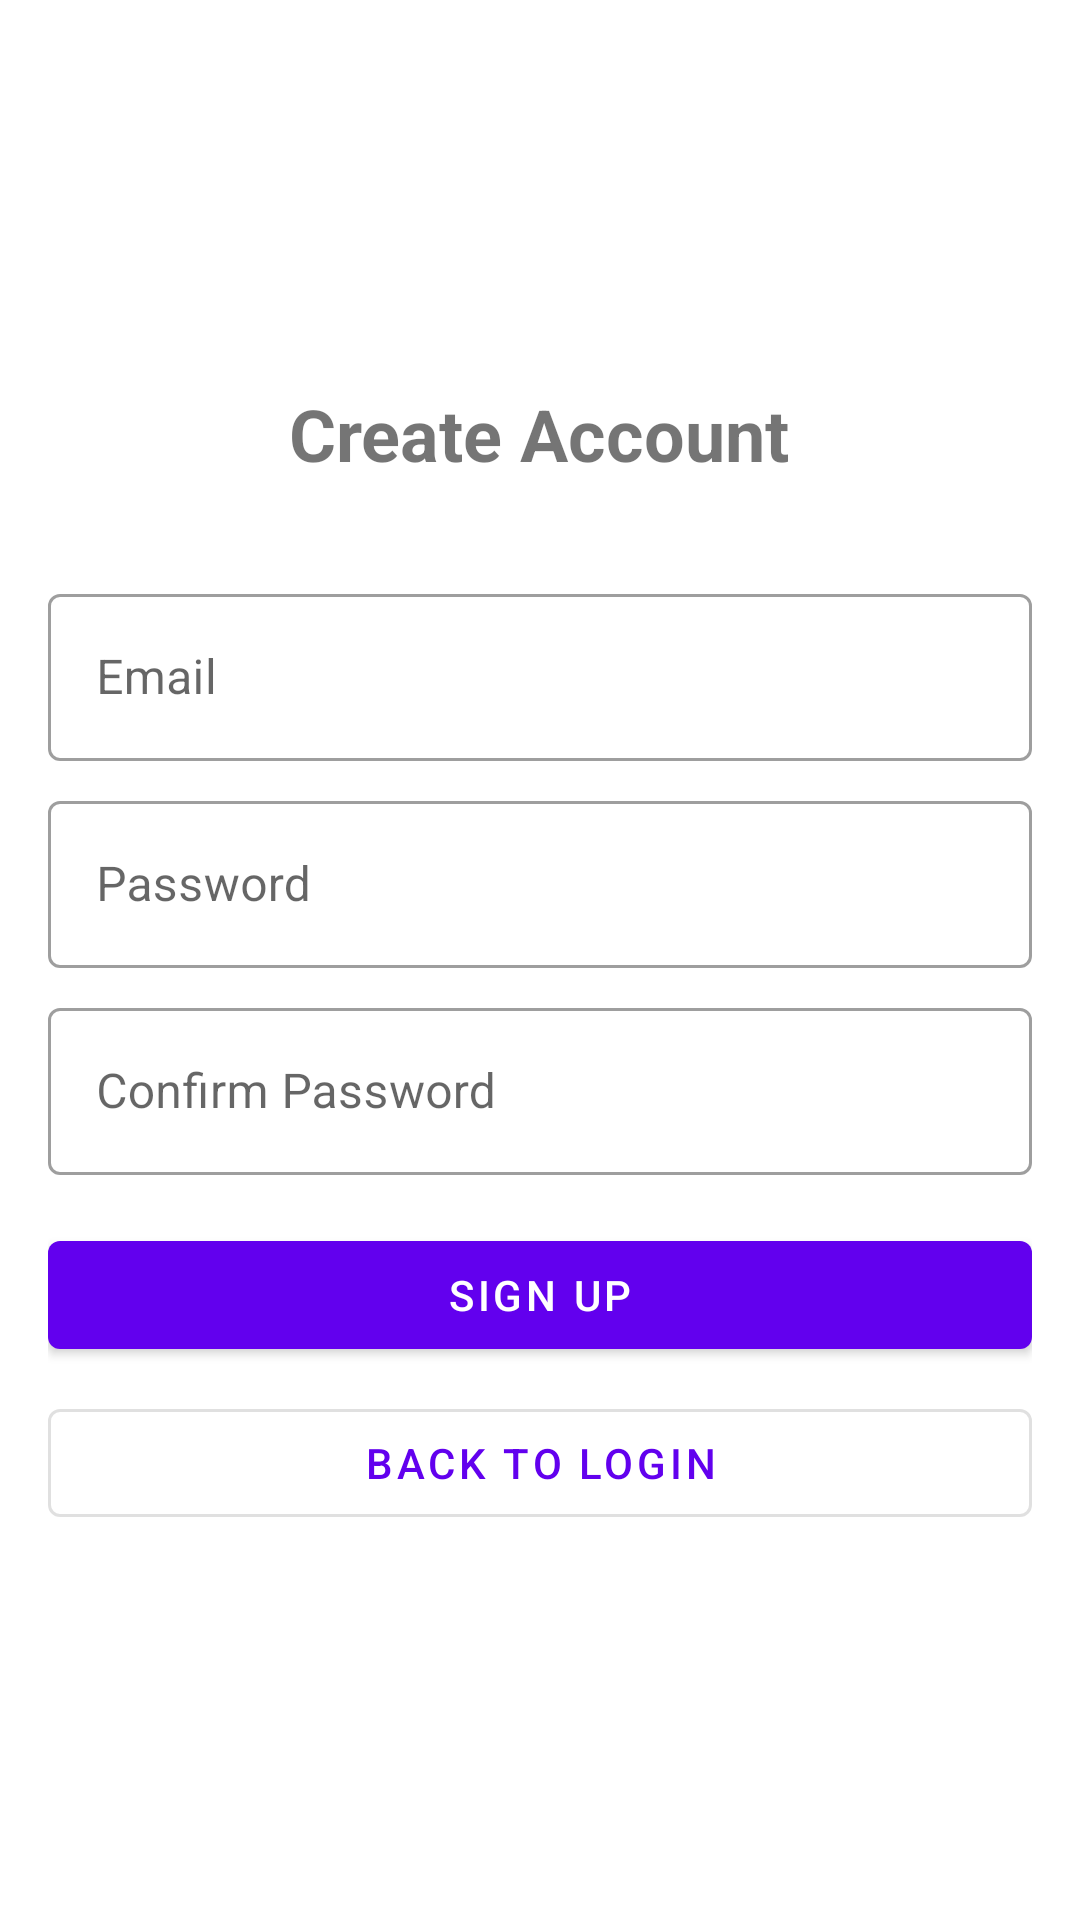

Here is an Android app screen rendered from its layout file. Give the layout XML and the strings, colors and styles it references.
<!-- AndroidManifest.xml: activity theme Theme.MyBooks -->
<!-- res/layout/activity_signup.xml -->
<?xml version="1.0" encoding="utf-8"?>
<LinearLayout xmlns:android="http://schemas.android.com/apk/res/android"
    xmlns:app="http://schemas.android.com/apk/res-auto"
    android:layout_width="match_parent"
    android:layout_height="match_parent"
    android:orientation="vertical"
    android:padding="16dp"
    android:gravity="center">

    <TextView
        android:layout_width="wrap_content"
        android:layout_height="wrap_content"
        android:text="Create Account"
        android:textSize="24sp"
        android:textStyle="bold"
        android:layout_marginBottom="32dp"/>

    <com.google.android.material.textfield.TextInputLayout
        android:layout_width="match_parent"
        android:layout_height="wrap_content"
        android:layout_marginBottom="8dp"
        style="@style/Widget.MaterialComponents.TextInputLayout.OutlinedBox">

        <com.google.android.material.textfield.TextInputEditText
            android:id="@+id/emailEditText"
            android:layout_width="match_parent"
            android:layout_height="wrap_content"
            android:hint="@string/email"
            android:inputType="textEmailAddress"/>
    </com.google.android.material.textfield.TextInputLayout>

    <com.google.android.material.textfield.TextInputLayout
        android:layout_width="match_parent"
        android:layout_height="wrap_content"
        android:layout_marginBottom="8dp"
        style="@style/Widget.MaterialComponents.TextInputLayout.OutlinedBox">

        <com.google.android.material.textfield.TextInputEditText
            android:id="@+id/passwordEditText"
            android:layout_width="match_parent"
            android:layout_height="wrap_content"
            android:hint="@string/password"
            android:inputType="textPassword"/>
    </com.google.android.material.textfield.TextInputLayout>

    <com.google.android.material.textfield.TextInputLayout
        android:layout_width="match_parent"
        android:layout_height="wrap_content"
        android:layout_marginBottom="16dp"
        style="@style/Widget.MaterialComponents.TextInputLayout.OutlinedBox">

        <com.google.android.material.textfield.TextInputEditText
            android:id="@+id/confirmPasswordEditText"
            android:layout_width="match_parent"
            android:layout_height="wrap_content"
            android:hint="Confirm Password"
            android:inputType="textPassword"/>
    </com.google.android.material.textfield.TextInputLayout>

    <com.google.android.material.button.MaterialButton
        android:id="@+id/signUpButton"
        android:layout_width="match_parent"
        android:layout_height="wrap_content"
        android:text="@string/signup"
        android:layout_marginBottom="8dp"/>

    <com.google.android.material.button.MaterialButton
        android:id="@+id/backToLoginButton"
        android:layout_width="match_parent"
        android:layout_height="wrap_content"
        android:text="Back to Login"
        style="@style/Widget.MaterialComponents.Button.OutlinedButton"/>

</LinearLayout>
<!-- resources referenced by this layout -->
<resources>
  <string name="email">Email</string>
  <string name="password">Password</string>
  <string name="signup">Sign Up</string>
  <style name="Theme.MyBooks" parent="Theme.MaterialComponents.DayNight.DarkActionBar">
          
          <item name="colorPrimary">@color/purple_500</item>
          <item name="colorPrimaryVariant">@color/purple_700</item>
          <item name="colorOnPrimary">@color/white</item>
          
          <item name="colorSecondary">@color/teal_200</item>
          <item name="colorSecondaryVariant">@color/teal_700</item>
          <item name="colorOnSecondary">@color/black</item>
          
          <item name="android:statusBarColor">?attr/colorPrimaryVariant</item>
      </style>
  <!-- not gathered from this repository: default colours our renderer supplied (Android Studio template values) -->
  <color name="purple_500">#FF6200EE</color>
  <color name="purple_700">#FF3700B3</color>
  <color name="teal_200">#FF03DAC5</color>
  <color name="teal_700">#FF018786</color>
  <color name="black">#FF000000</color>
  <color name="white">#FFFFFFFF</color>
</resources>
